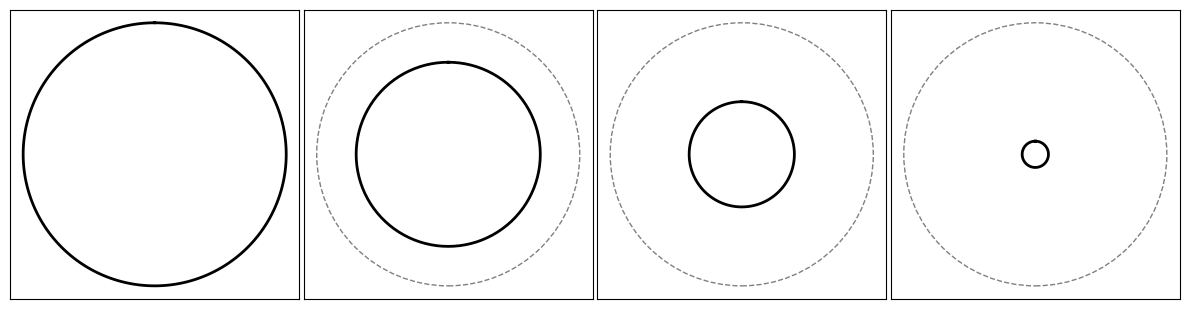

Python code for this plot:
import numpy as np
from matplotlib import pyplot as plt

R_START = 3.0
R_END = 0.3
N_TIMES = 4
N_S = 200

radii = np.linspace(R_START, R_END, N_TIMES)

def circle_points(r, n=N_S):
    s = np.linspace(0, 2 * np.pi, n + 1)
    return r * np.cos(s), r * np.sin(s)

def make_multi_plot():
    pad = 1.1 * R_START
    lim = (-pad, pad)

    n = len(radii)
    fig, axes = plt.subplots(1, n, figsize=(max(3.0 * n, 4.0), 3.2), squeeze=False)
    axes = axes[0]

    for i, (ax, r) in enumerate(zip(axes, radii)):
        ax.set_aspect('equal')
        ax.set_xlim(lim)
        ax.set_ylim(lim)
        ax.set_xticks([])
        ax.set_yticks([])

        x, y = circle_points(r)
        ax.plot(-y, x, 'k', linewidth=2)

        if i > 0:
            ref = plt.Circle((0, 0), R_START, fill=False, linestyle='--', edgecolor='gray', linewidth=1)
            ax.add_patch(ref)

    fig.tight_layout(w_pad=0.3)
    plt.savefig('ex_sym_sum.png')

if __name__ == '__main__':
    make_multi_plot()
